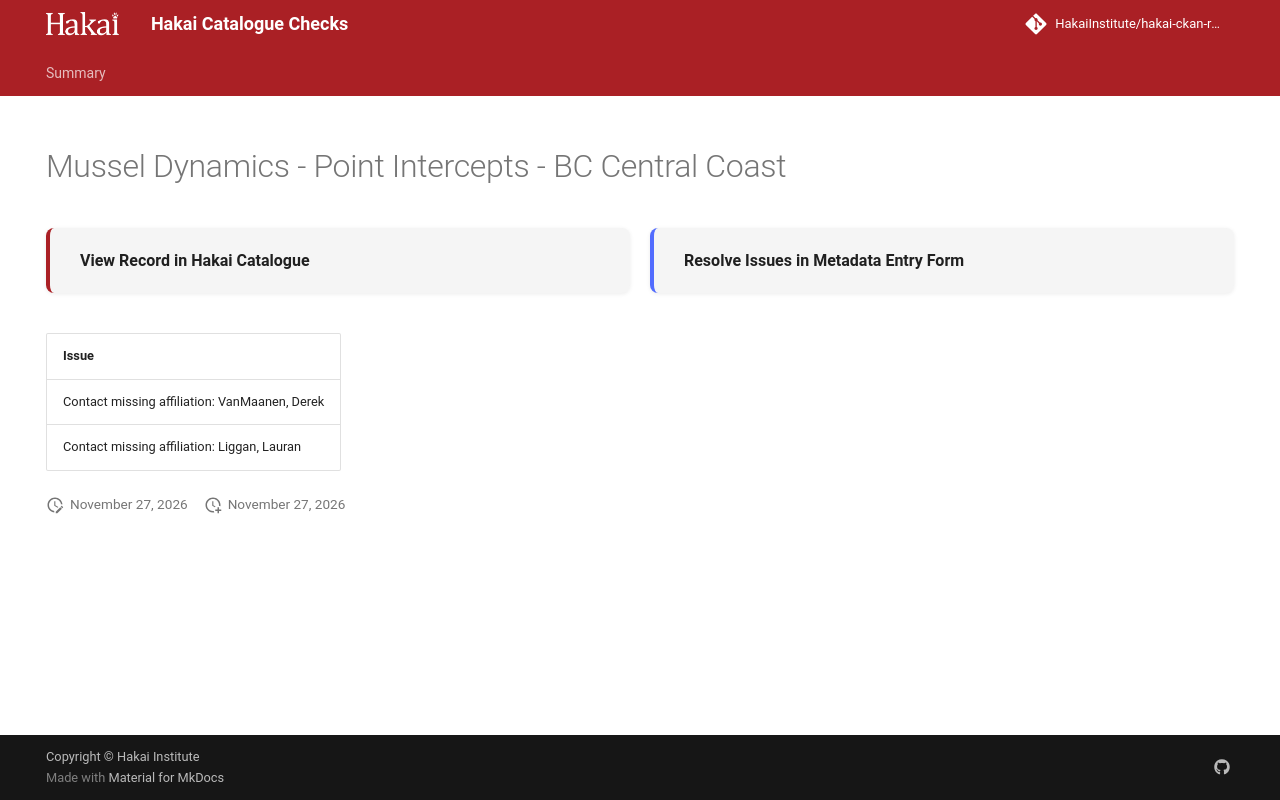

repository: HakaiInstitute/hakai-ckan-records-checks · page: main/records/46377bf0-06d5-4612-970d-29cd972e4870/index.html · generator: mkdocs

---
title: Mussel Dynamics - Point Intercepts - BC Central Coast
hide:
  - navigation
  - toc
---

# Mussel Dynamics - Point Intercepts - BC Central Coast

<div style="display:flex;flex-wrap:wrap;gap:1rem;margin:1.5rem 0 2rem;">
  <a href="https://catalogue.hakai.org/dataset/ca-cioos_cec3dcef-8dba-4d91-aee6-b60ce416497c" style="flex:1;min-width:200px;padding:1rem 1.5rem;border-radius:8px;background:var(--md-code-bg-color);text-decoration:none;border-left:4px solid var(--md-primary-fg-color);box-shadow:0 1px 4px rgba(0,0,0,.08);display:flex;align-items:center;">
    <span style="font-weight:600;color:var(--md-typeset-color);">View Record in Hakai Catalogue</span>
  </a>
  
  <a href="https://hakaiinstitute.github.io/hakai-metadata-entry-form#/en/hakai/Q7WjoEJM1Sc9HrFLJCRgKAtMzTH2/-MotaGdFmX3xEvWjXQA5" style="flex:1;min-width:200px;padding:1rem 1.5rem;border-radius:8px;background:var(--md-code-bg-color);text-decoration:none;border-left:4px solid var(--md-accent-fg-color);box-shadow:0 1px 4px rgba(0,0,0,.08);display:flex;align-items:center;">
    <span style="font-weight:600;color:var(--md-typeset-color);">Resolve Issues in Metadata Entry Form</span>
  </a>
  
</div>

| Issue                                         |
|:----------------------------------------------|
| Contact missing affiliation: VanMaanen, Derek |
| Contact missing affiliation: Liggan, Lauran   |

<script>
   document.addEventListener("DOMContentLoaded", function() {
    var map = L.map('map').setView([51.505, -125.09], 5);
    L.tileLayer('https://tile.openstreetmap.org/{z}/{x}/{y}.png', {
        maxZoom: 19,
        attribution: '&copy; <a href="http://www.openstreetmap.org/copyright">OpenStreetMap</a>'
    }).addTo(map);
    var geojsonFeature = {
        "type": "Feature",
        "properties": {
            "name" : "Mussel Dynamics - Point Intercepts - BC Central Coast"
        },
        "geometry": {'type': 'Polygon', 'coordinates': [[[-128.2, 51.63], [-128.1, 51.63], [-128.1, 51.67], [-128.2, 51.67], [-128.2, 51.63]]]}
    }
    L.geoJSON(geojsonFeature).addTo(map);
   })
</script>
